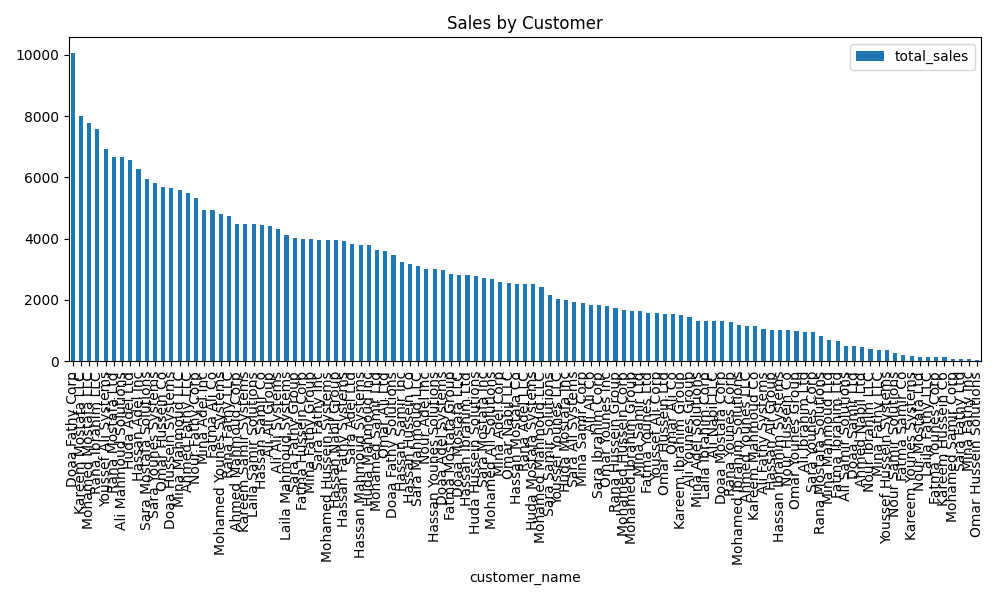

The data file committed next to this chart (first rows):
customer_name, num_orders, total_sales
Doaa Fathy Corp, 6, 10067
Kareem Mostafa LLC, 4, 8012
Mohamed Mostafa LLC, 5, 7773
Rana Ibrahim LLC, 4, 7580
Youssef Ali Systems, 3, 6920
Rana Mostafa Ltd, 5, 6669
Ali Mahmoud Solutions, 4, 6657
Huda Adel Ltd, 4, 6558
Hassan Adel Inc, 4, 6278
Sara Mostafa Solutions, 7, 5950
Sara Younes Systems, 5, 5829
Omar Hussein Co, 3, 5683
Doaa Hussein Systems, 4, 5648
Mina Mahmoud LLC, 3, 5588
Ahmed Fathy LLC, 3, 5483
Nour Fathy Corp, 3, 5325
Mina Adel Inc, 2, 4950
Fatma Ali Co, 4, 4922
Mohamed Younes Systems, 3, 4801
Rana Fathy LLC, 5, 4727
Ahmed Mahmoud Corp, 3, 4483
Kareem Samir Systems, 3, 4482
Laila Samir Solutions, 3, 4481
Hassan Samir Co, 3, 4430
Ali Ali Group, 3, 4429
Ali Ali Systems, 2, 4328
Laila Mahmoud Systems, 4, 4125
Sara Fathy Group, 3, 4015
Fatma Hussein Corp, 4, 3989
Mina Fathy Group, 4, 3976
Sara Fathy Inc, 2, 3967
Mohamed Hussein Systems, 3, 3950
Hassan Nabil Group, 2, 3944
Hassan Fathy Systems, 3, 3929
Sara Adel Ltd, 3, 3837
Hassan Mahmoud Systems, 3, 3805
Huda Mahmoud Inc, 3, 3780
Mohamed Samir Ltd, 4, 3629
Omar Ali Ltd, 4, 3610
Doaa Fathy Solutions, 1, 3473
Hassan Samir Inc, 2, 3249
Hassan Hussein Co, 3, 3185
Sara Mahmoud LLC, 3, 3099
Nour Adel Inc, 2, 2997
Hassan Younes Solutions, 2, 2997
Doaa Adel Systems, 4, 2992
Fatma Mostafa Group, 3, 2830
Doaa Mostafa LLC, 2, 2806
Hassan Ibrahim Ltd, 2, 2800
Huda Hussein Solutions, 3, 2766
Sara Mostafa Inc, 3, 2722
Mohamed Ali Solutions, 3, 2686
Mina Adel Corp, 1, 2598
Omar Nabil LLC, 3, 2542
Hassan Mostafa Co, 2, 2533
Rana Adel LLC, 2, 2525
Huda Mostafa Systems, 2, 2519
Mohamed Mahmoud LLC, 2, 2430
Sara Samir Solutions, 1, 2156
Youssef Younes LLC, 1, 2022
... 51 more rows
